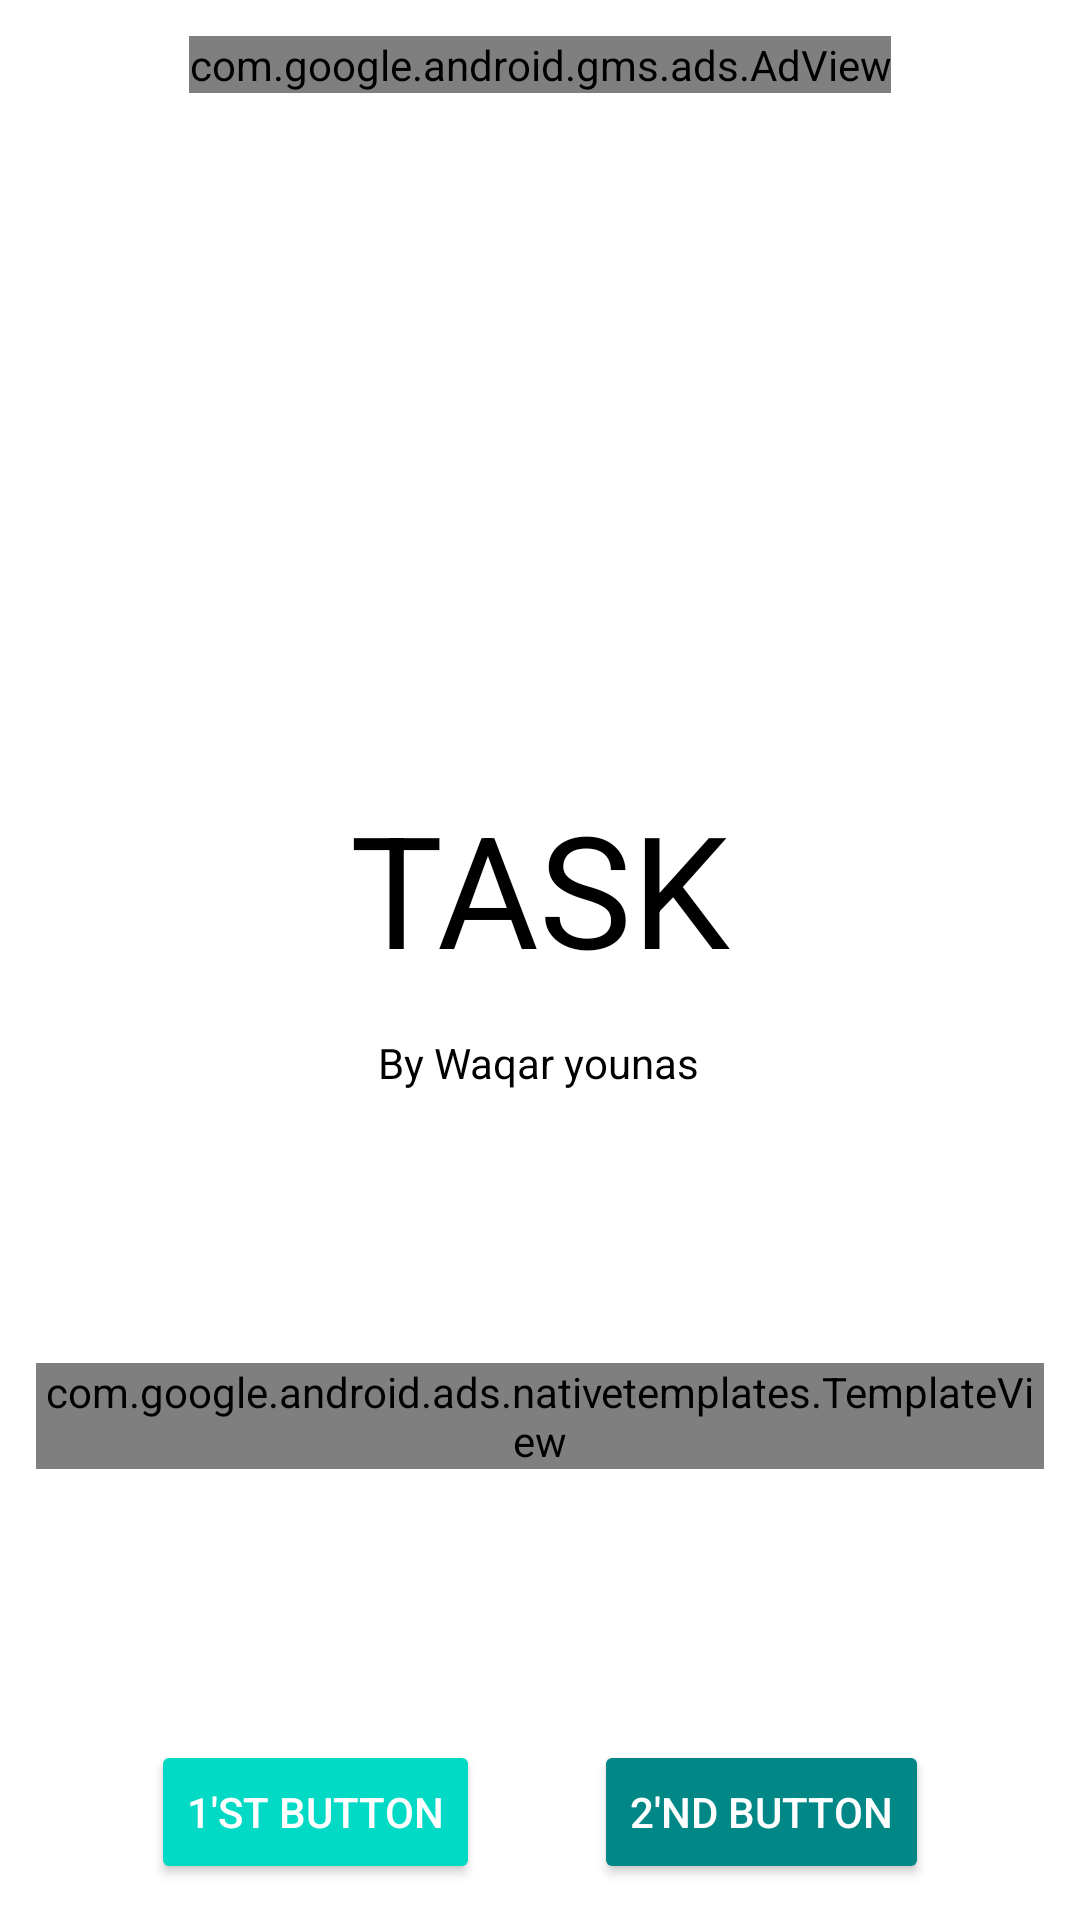

This screen was rendered from an Android layout file. Write that file and the resources it references.
<!-- AndroidManifest.xml: application theme Theme.TaskBySmartObject -->
<!-- res/layout/activity_main.xml -->
<?xml version="1.0" encoding="utf-8"?>
<androidx.constraintlayout.widget.ConstraintLayout xmlns:android="http://schemas.android.com/apk/res/android"
    xmlns:app="http://schemas.android.com/apk/res-auto"
    xmlns:tools="http://schemas.android.com/tools"
    android:layout_width="match_parent"
    android:layout_height="match_parent"
    android:background="@color/white"
    android:padding="12dp"
    tools:context=".MainActivity">

    <com.google.android.gms.ads.AdView
        android:id="@+id/adView"
        android:layout_width="wrap_content"
        android:layout_height="wrap_content"
        android:layout_alignParentBottom="true"
        android:layout_centerHorizontal="true"
        app:adSize="BANNER"
        app:adUnitId="@string/banner_unit_id"
        app:layout_constraintEnd_toEndOf="parent"
        app:layout_constraintStart_toStartOf="parent"
        app:layout_constraintTop_toTopOf="parent" />

    <TextView
        android:id="@+id/textView2"
        android:layout_width="wrap_content"
        android:layout_height="wrap_content"
        android:text="TASK"
        android:textColor="@color/black"
        android:textSize="52sp"
        app:layout_constraintBottom_toTopOf="@+id/firstbtn"
        app:layout_constraintEnd_toEndOf="parent"
        app:layout_constraintStart_toStartOf="parent"
        app:layout_constraintTop_toTopOf="parent" />


    <TextView
        android:id="@+id/waqar"
        android:layout_width="wrap_content"
        android:layout_height="wrap_content"
        android:layout_marginTop="14dp"
        android:text="By Waqar younas"
        android:textColor="@color/black"
        app:layout_constraintEnd_toEndOf="parent"
        app:layout_constraintHorizontal_bias="0.498"
        app:layout_constraintStart_toStartOf="parent"
        app:layout_constraintTop_toBottomOf="@+id/textView2" />

    <com.google.android.ads.nativetemplates.TemplateView
        android:id="@+id/my_native_template"
        android:layout_width="match_parent"
        android:layout_height="wrap_content"
        app:gnt_template_type="@layout/gnt_small_template_view"
        app:layout_constraintBottom_toTopOf="@+id/firstbtn"
        app:layout_constraintEnd_toEndOf="parent"
        app:layout_constraintStart_toStartOf="parent"
        app:layout_constraintTop_toBottomOf="@id/waqar" />

    <Button
        android:id="@+id/firstbtn"
        android:layout_width="wrap_content"
        android:layout_height="wrap_content"
        android:backgroundTint="@color/teal_200"
        android:text="1'st Button"
        app:layout_constraintBottom_toBottomOf="parent"
        app:layout_constraintEnd_toStartOf="@+id/secondbtn"
        app:layout_constraintHorizontal_bias="0.5"
        app:layout_constraintStart_toStartOf="parent" />

    <Button
        android:id="@+id/secondbtn"
        android:layout_width="wrap_content"
        android:layout_height="wrap_content"
        android:backgroundTint="@color/teal_700"
        android:text="2'nd Button"
        app:layout_constraintBottom_toBottomOf="parent"
        app:layout_constraintEnd_toEndOf="parent"
        app:layout_constraintHorizontal_bias="0.5"
        app:layout_constraintStart_toEndOf="@+id/firstbtn" />

</androidx.constraintlayout.widget.ConstraintLayout>
<!-- resources referenced by this layout -->
<resources>
  <color name="black">#FF000000</color>
  <color name="teal_200">#FF03DAC5</color>
  <color name="teal_700">#FF018786</color>
  <color name="white">#FFFFFFFF</color>
  <string name="banner_unit_id">ca-app-pub-3940256099942544/6300978111</string>
  <style name="Theme.TaskBySmartObject" parent="Theme.AppCompat.NoActionBar">
          
          <item name="colorPrimary">@color/purple_500</item>
          <item name="colorPrimaryVariant">@color/purple_700</item>
          <item name="colorOnPrimary">@color/white</item>
          
          <item name="colorSecondary">@color/teal_200</item>
          <item name="colorSecondaryVariant">@color/teal_700</item>
          <item name="colorOnSecondary">@color/black</item>
          
          <item name="android:statusBarColor">?attr/colorPrimaryVariant</item>
          
      </style>
  <color name="purple_500">#FF6200EE</color>
  <color name="purple_700">#FF3700B3</color>
</resources>
